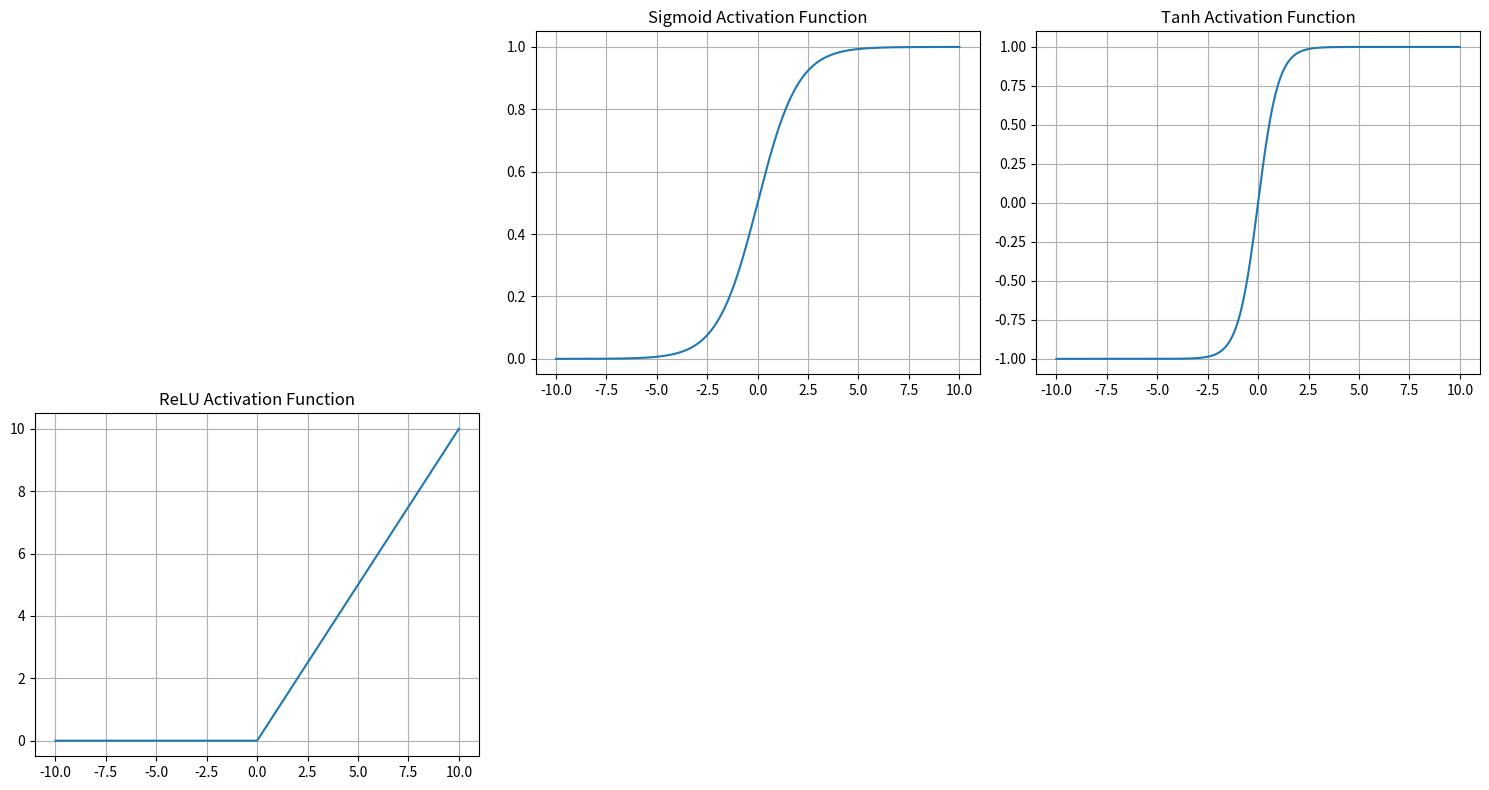

The matplotlib source for this figure:
#!/usr/bin/env python
# coding: utf-8

# In[9]:


import numpy as np
import matplotlib.pyplot as plt


def sigmoid_activation(x):
    return 1 / (1 + np.exp(-x))

def tanh_activation(x):
    return np.tanh(x)

def relu_activation(x):
    return np.maximum(0, x)

class Perceptron:
    def __init__(self, activation_function):
        self.weights = np.random.rand(2)
        self.bias = np.random.rand(1)
        self.activation_function = activation_function
        
    def predict(self, inputs):
        total_input = np.dot(inputs, self.weights) + self.bias
        return self.activation_function(total_input)
    
    def train(self, inputs, targets, epochs, learning_rate):
        for epoch in range(epochs):
            for input_vector, target in zip(inputs, targets):
                prediction = self.predict(input_vector)
                error = target - prediction
                self.weights += learning_rate * error * input_vector
                self.bias += learning_rate * error

            if epoch % 100 == 0:
                print(f"Epoch {epoch}/{epochs} - Loss: {np.mean(np.square(targets - self.predict(inputs)))}")

inputs = np.array([
    [0, 0],
    [0, 1],
    [1, 0],
    [1, 1]
])  

targets = np.array([0, 0, 0, 1])

activation_functions = {
    "Sigmoid": sigmoid_activation,
    "Tanh": tanh_activation,
    "ReLU": relu_activation,
}

for name, activation_function in activation_functions.items():
    print(f"\nTraining Perceptron with {name} Activation:")
    perceptron = Perceptron(activation_function)
    perceptron.train(inputs, targets, epochs=1000, learning_rate=0.1)
    predictions = [perceptron.predict(x) for x in inputs]
    print(f"Predictions using {name} activation: {predictions}")

def plot_activation_function():
    x = np.linspace(-10, 10, 400)
    plt.figure(figsize=(15, 8))

    plt.subplot(2, 3, 2)
    plt.plot(x, sigmoid_activation(x), label='Sigmoid')
    plt.title('Sigmoid Activation Function')
    plt.grid(True)
    
    plt.subplot(2, 3, 3)
    plt.plot(x, tanh_activation(x), label='Tanh')
    plt.title('Tanh Activation Function')
    plt.grid(True)
    
    plt.subplot(2, 3, 4)
    plt.plot(x, relu_activation(x), label='ReLU')
    plt.title('ReLU Activation Function')
    plt.grid(True)
    
    plt.tight_layout()
    plt.show()

plot_activation_function()


# In[ ]:




